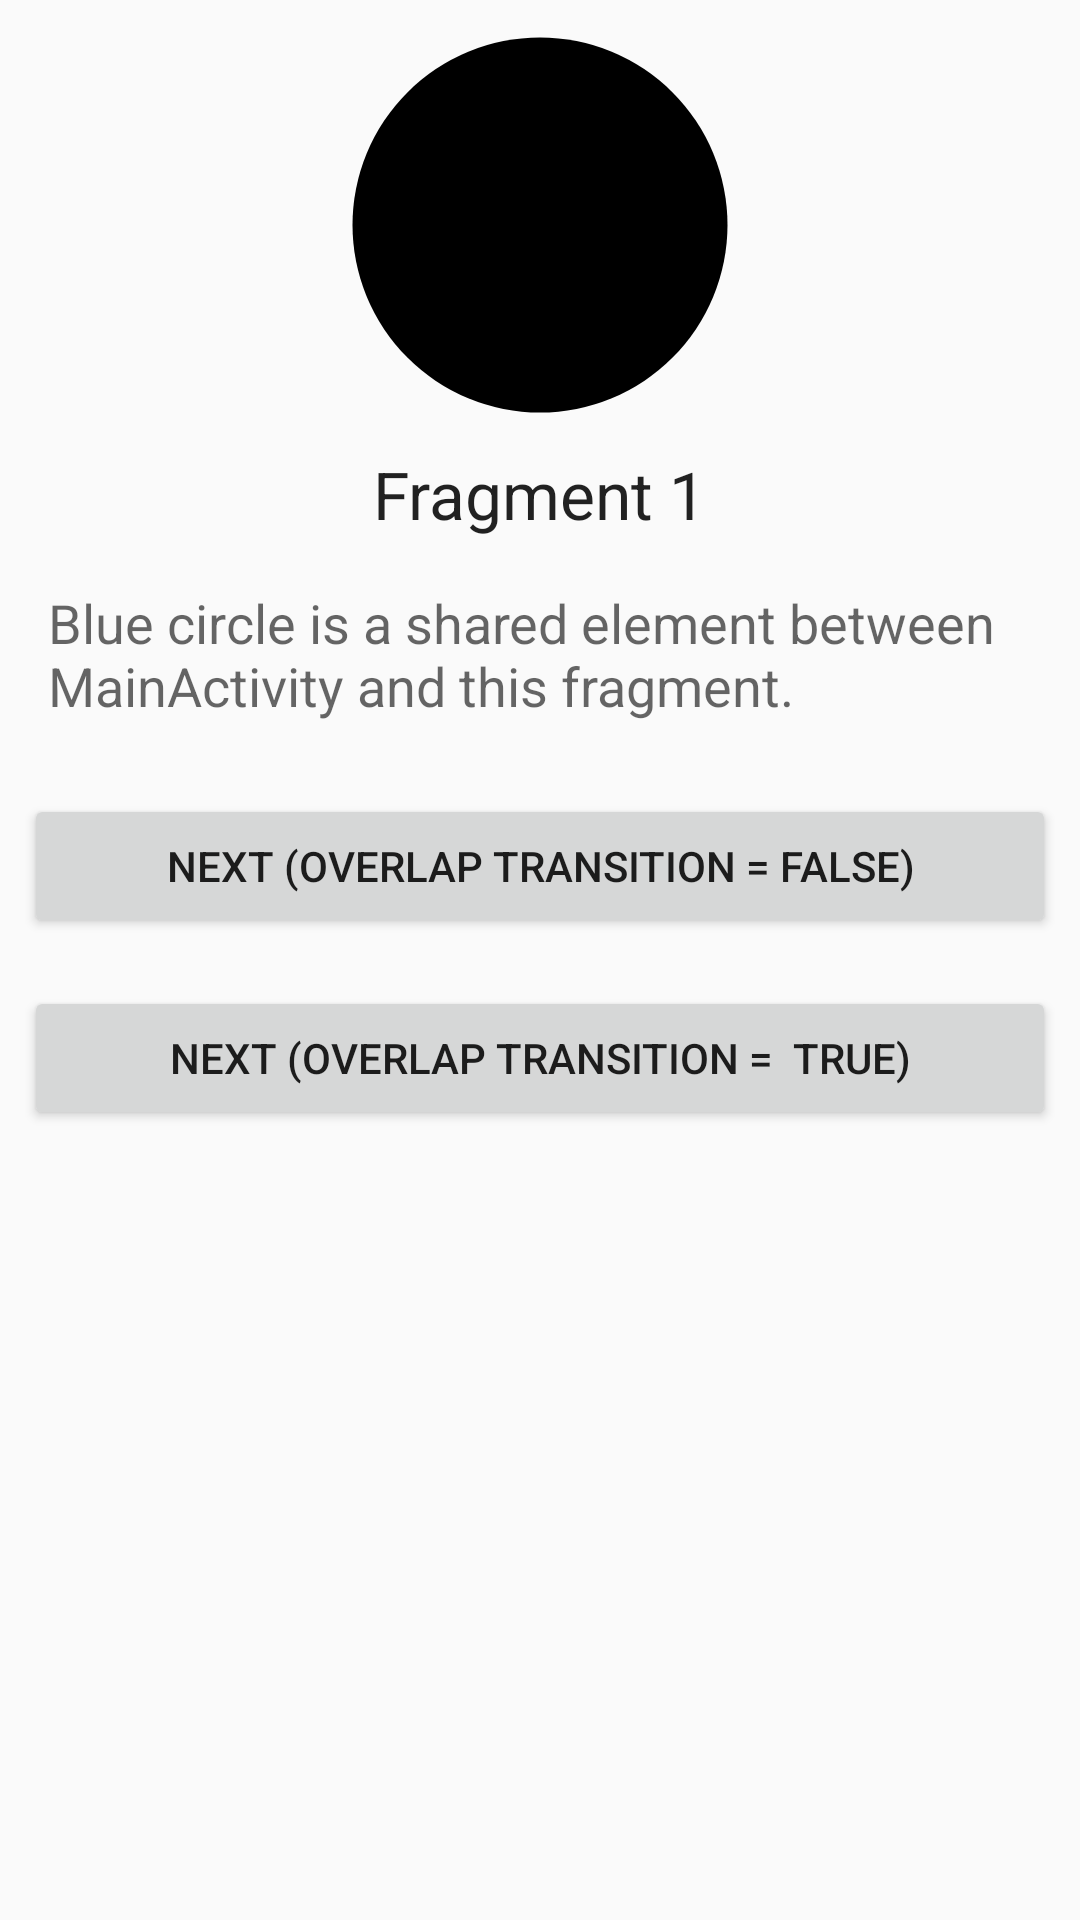

The Android layout XML behind this screen, and the referenced resources:
<!-- AndroidManifest.xml: application theme AppTheme -->
<!-- res/layout/activity_sharedelement_fragment1.xml -->
<LinearLayout xmlns:android="http://schemas.android.com/apk/res/android"
    android:layout_width="match_parent"
    android:layout_height="match_parent"
    android:gravity="center_horizontal"
    android:orientation="vertical">

    <ImageView
        android:id="@+id/square_purple"
        style="@style/Icon_Big"
        android:src="@drawable/circle_24dp"
        android:transitionName="@string/sharedElement" />

    <TextView
        style="@style/Base.TextAppearance.AppCompat.Large"
        android:layout_width="wrap_content"
        android:layout_height="wrap_content"
        android:text="Fragment 1" />

    <TextView
        style="@style/Text.Body"
        android:text="Blue circle is a shared element between MainActivity and this fragment." />


    <Button
        android:id="@+id/sample2_button1"
        android:text="Next (Overlap transition = false)"
        style="@style/Button" />

    <Button
        android:id="@+id/sample2_button2"
        android:text="Next (Overlap transition =  true)"
        style="@style/Button" />

</LinearLayout>
<!-- resources referenced by this layout -->
<resources>
  <!-- drawable circle_24dp (drawable) -->
  <vector xmlns:android="http://schemas.android.com/apk/res/android"
      android:width="24dp"
      android:height="24dp"
      android:viewportWidth="24.0"
      android:viewportHeight="24.0">
      <path
          android:fillColor="#FF000000"
          android:pathData="M12,12m-10,0a10,10 0,1 1,20 0a10,10 0,1 1,-20 0"/>
  </vector>
  <string name="sharedElement">SharedElement</string>
  <style name="Button" parent="Base.Widget.AppCompat.Button">
          <item name="android:layout_width">match_parent</item>
          <item name="android:layout_height">wrap_content</item>
          <item name="android:layout_margin">8dp</item>
      </style>
  <style name="Icon_Big">
          <item name="android:layout_width">150dp</item>
          <item name="android:layout_height">150dp</item>
      </style>
  <style name="Text.Body" parent="Base.TextAppearance.AppCompat.Medium">
          <item name="android:layout_width">wrap_content</item>
          <item name="android:layout_height">wrap_content</item>
          <item name="android:gravity">center_vertical</item>
          <item name="android:padding">@dimen/activity_vertical_margin</item>
      </style>
  <style name="AppTheme" parent="Theme.AppCompat.Light.DarkActionBar">
          
          <item name="colorPrimary">@color/colorPrimary</item>
          <item name="colorPrimaryDark">@color/colorPrimaryDark</item>
          <item name="colorAccent">@color/colorAccent</item>
      </style>
  <dimen name="activity_vertical_margin">16dp</dimen>
  <color name="colorPrimary">#3F51B5</color>
  <color name="colorPrimaryDark">#303F9F</color>
  <color name="colorAccent">#FF4081</color>
</resources>
